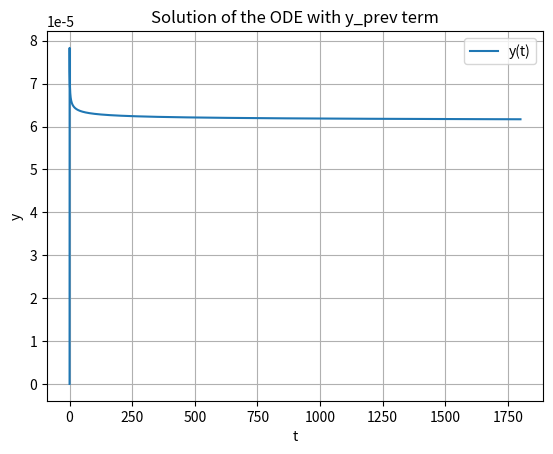

The script that saved this image:


import numpy as np
import matplotlib.pyplot as plt
from scipy.integrate import solve_ivp


# Constants
R = 8.314  # Gas constant in J/(mol*K)
#t = np.linspace(0, 30*60, 100000)  # Time array from 0 to 30 minutes with 1-second intervals

# Initial conditions
interfacial_energy = [475e-3, 450e-3, 350e-3]  # in J/m^2
#equilibreum_concentration = [0.011, 0.003, 0.0005]  # in mol/m^3
diffusion_coefficient = [2.6e-16, 4.0e-18, 2.0e-21]  # in m^2/s
T = [780 + 273.15, 660 + 273.15, 500 + 273.15]  # in K
molar_volume = [(7.09e-6) * 3 * 16.35 * (T[i] - 25) for i in range(len(T))]

cu_wt = 1.4/100
fe_density = 7800
molar_mass_cu = 63.546*10**-3
cu_density = 8850
a = 100*10**-9

r_values = []
#previous_r = 0


def calculate_r(t,y,A,B,C,D,y_prev):
    return ((1/3)*(((A*t + (B*(y_prev)))/(C+D*t))**(-2/3))) *  ((((C+D*t)*(A))-((A*t+(B *(y_prev)) )*(D)))/((C+D*t)**2))

A = (a**3)*(8)*(interfacial_energy[0])*(molar_volume[0]**2)*(diffusion_coefficient[0])*(cu_wt)*(fe_density)
B = (a**3)*(molar_mass_cu)
C = (a**3)*(molar_mass_cu)
D = (8)*(interfacial_energy[0])*(molar_volume[0]**2)*(diffusion_coefficient[0])*(cu_density)*(4/3)*(np.pi)


y0 = [0.000000000000000000000000000000000000001]
t_span = (0,30*60)
t_eval = np.linspace(0,30*60,10000)
y_prev = y0[0]


def solve_with_previous_term(calculate_r, t_span, y0, t_eval, A, B, C, D):
    y_values = [y0[0]]  # Start with the initial condition
    for i in range(1, len(t_eval)):
        # Solve the ODE for the next time step
        sol = solve_ivp(lambda t, y: calculate_r(t, y, A, B, C, D, y_values[-1]), [t_eval[i-1], t_eval[i]], [y_values[-1]])
        # Append the new value
        y_values.append(sol.y[0, -1])
    return t_eval, np.array(y_values)


t, y = solve_with_previous_term(calculate_r, t_span, y0, t_eval, A, B, C, D)


# Plot the solution
plt.plot(t, y, label='y(t)')
plt.xlabel('t')
plt.ylabel('y')
plt.title('Solution of the ODE with y_prev term')
plt.legend()
plt.grid(True)
plt.show()



"""""
# Calculating r values for each set of initial conditions
r_values = []
previous_r = 0
for i in range(len(T)):
    r = calculate_r(
        interfacial_energy[i],
        molar_volume[i],
        diffusion_coefficient[i],
        T[i],
        previous_r
    )
    r_values.append(r)
    previous_r = r[-1]  # Update previous_r to the last value of the current r

# Plotting the results
for i, r in enumerate(r_values):
    plt.plot(t, r, label=f'Sample {chr(65+i)} Radius')

plt.plot(t, r)
plt.xlabel('Time (seconds)')
plt.ylabel('r value')
plt.title('Plot of r vs t')
plt.legend()
plt.grid(True)
plt.show()



r1 = r_values[0]
r2 = r_values[1]
r3 = r_values[2]

G = 81600*10**6
b = 0.255*10**-9
f = 0.0584
strength_A = ((0.538*G*b*(np.sqrt(f)))/(2*r1[-1]))*(np.log((r1[-1])/(2*b)))
print(strength_A)

strength_B = ((0.538*G*b*(np.sqrt(f)))/(2*r2[-1]))*(np.log((r2[-1])/(2*b)))
print(strength_B)

strength_C = ((0.538*G*b*(np.sqrt(f)))/(2*r3[-1]))*(np.log((r3[-1])/(2*b)))
print(strength_C)

"""
